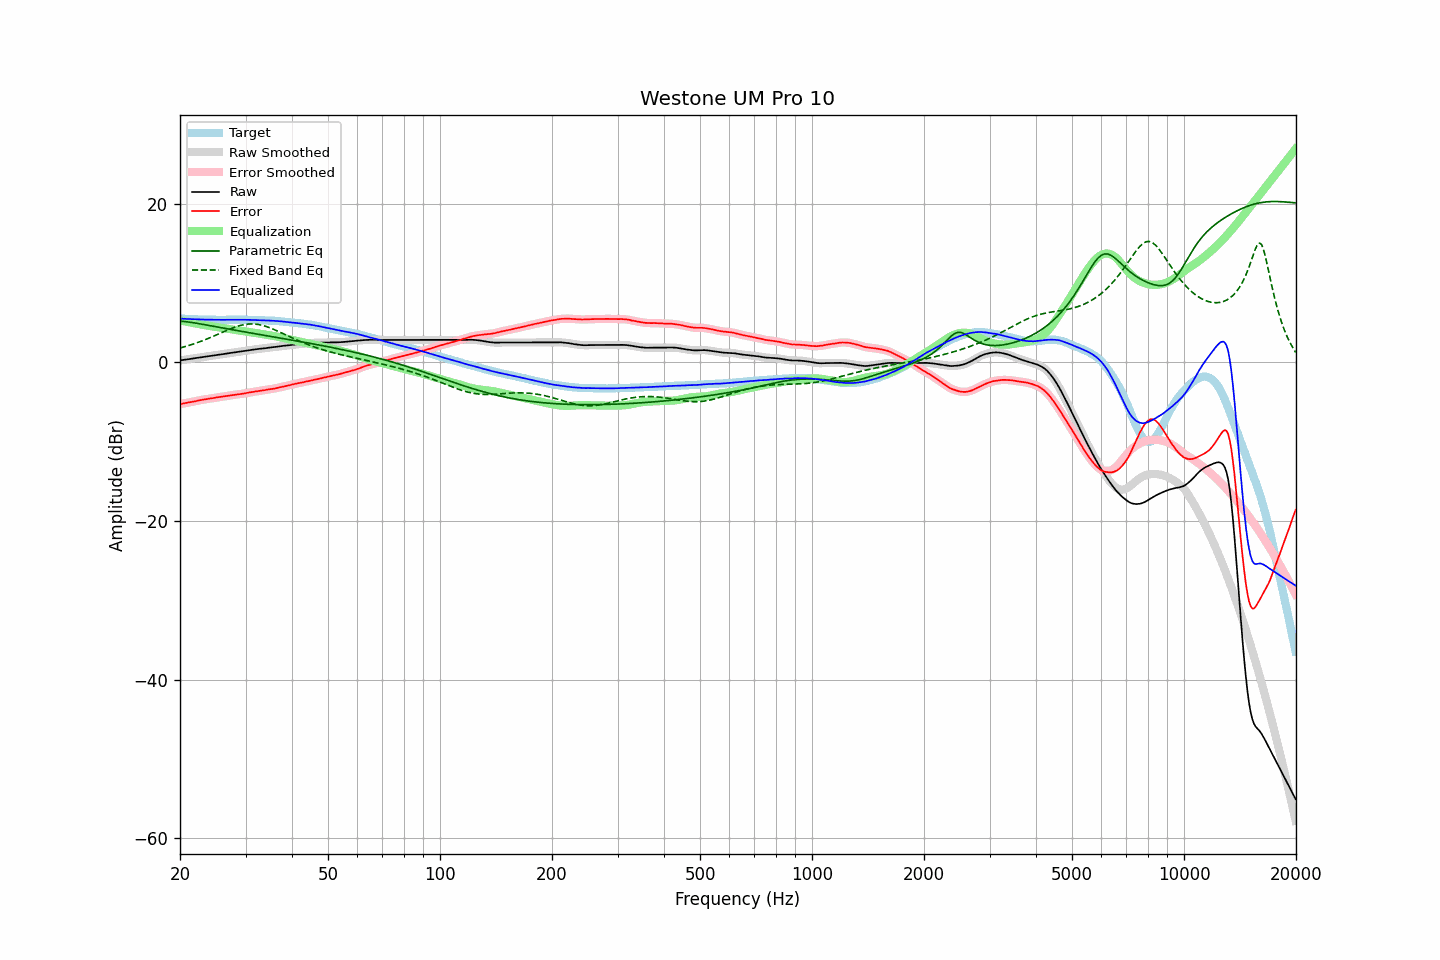

The table this chart was drawn from, first rows:
frequency, raw, error, smoothed, error_smoothed, equalization, parametric_eq, fixed_band_eq, equalized_raw, equalized_smoothed, target
20.00, 0.23, -5.28, 0.24, -5.28, 5.27, 5.19, 1.80, 5.51, 5.51, 5.51
20.20, 0.26, -5.24, 0.26, -5.24, 5.23, 5.17, 1.86, 5.50, 5.50, 5.50
20.40, 0.29, -5.20, 0.29, -5.20, 5.20, 5.15, 1.91, 5.49, 5.49, 5.49
20.61, 0.32, -5.16, 0.32, -5.16, 5.16, 5.13, 1.97, 5.48, 5.48, 5.48
20.81, 0.34, -5.12, 0.35, -5.11, 5.12, 5.11, 2.03, 5.47, 5.47, 5.46
21.02, 0.37, -5.08, 0.38, -5.08, 5.08, 5.08, 2.09, 5.46, 5.46, 5.45
21.23, 0.40, -5.04, 0.40, -5.04, 5.04, 5.05, 2.15, 5.45, 5.45, 5.44
21.44, 0.44, -5.02, 0.43, -5.01, 5.00, 5.03, 2.21, 5.44, 5.44, 5.45
21.66, 0.46, -4.97, 0.46, -4.97, 4.96, 5.00, 2.28, 5.43, 5.43, 5.43
21.87, 0.50, -4.93, 0.49, -4.93, 4.92, 4.96, 2.35, 5.42, 5.42, 5.43
22.09, 0.52, -4.89, 0.53, -4.89, 4.88, 4.93, 2.42, 5.41, 5.41, 5.41
22.31, 0.56, -4.84, 0.56, -4.84, 4.85, 4.90, 2.49, 5.40, 5.40, 5.40
22.54, 0.59, -4.80, 0.59, -4.80, 4.81, 4.86, 2.56, 5.40, 5.40, 5.39
22.76, 0.62, -4.77, 0.62, -4.76, 4.77, 4.82, 2.64, 5.39, 5.39, 5.39
22.99, 0.65, -4.73, 0.66, -4.73, 4.73, 4.79, 2.72, 5.38, 5.38, 5.38
23.22, 0.68, -4.69, 0.68, -4.69, 4.69, 4.75, 2.80, 5.38, 5.38, 5.37
23.45, 0.71, -4.67, 0.71, -4.66, 4.66, 4.71, 2.88, 5.37, 5.37, 5.38
23.69, 0.74, -4.63, 0.74, -4.62, 4.63, 4.67, 2.96, 5.37, 5.37, 5.37
23.92, 0.78, -4.59, 0.77, -4.59, 4.59, 4.64, 3.04, 5.37, 5.37, 5.36
24.16, 0.80, -4.57, 0.80, -4.56, 4.56, 4.60, 3.13, 5.37, 5.36, 5.37
24.40, 0.84, -4.54, 0.83, -4.53, 4.53, 4.56, 3.22, 5.36, 5.36, 5.37
24.65, 0.86, -4.50, 0.86, -4.50, 4.50, 4.52, 3.30, 5.36, 5.36, 5.36
24.89, 0.90, -4.46, 0.89, -4.46, 4.46, 4.49, 3.39, 5.36, 5.36, 5.36
25.14, 0.93, -4.43, 0.93, -4.43, 4.43, 4.45, 3.48, 5.36, 5.36, 5.35
25.39, 0.96, -4.40, 0.95, -4.39, 4.40, 4.41, 3.57, 5.36, 5.35, 5.35
25.65, 0.98, -4.37, 0.98, -4.37, 4.37, 4.37, 3.66, 5.35, 5.35, 5.35
25.91, 1.01, -4.34, 1.01, -4.34, 4.34, 4.34, 3.75, 5.35, 5.35, 5.35
26.16, 1.05, -4.32, 1.04, -4.31, 4.31, 4.30, 3.84, 5.35, 5.35, 5.36
26.43, 1.07, -4.28, 1.07, -4.28, 4.27, 4.26, 3.93, 5.35, 5.35, 5.35
26.69, 1.10, -4.25, 1.10, -4.25, 4.24, 4.23, 4.02, 5.35, 5.35, 5.35
26.96, 1.13, -4.22, 1.14, -4.21, 4.21, 4.19, 4.10, 5.35, 5.35, 5.35
27.23, 1.17, -4.18, 1.17, -4.18, 4.18, 4.16, 4.19, 5.36, 5.35, 5.35
27.50, 1.20, -4.15, 1.20, -4.15, 4.15, 4.12, 4.27, 5.36, 5.36, 5.35
27.77, 1.24, -4.13, 1.24, -4.12, 4.13, 4.08, 4.34, 5.36, 5.36, 5.36
28.05, 1.26, -4.09, 1.26, -4.09, 4.10, 4.05, 4.42, 5.36, 5.36, 5.35
28.33, 1.28, -4.08, 1.29, -4.07, 4.07, 4.01, 4.49, 5.36, 5.36, 5.36
28.62, 1.31, -4.05, 1.32, -4.05, 4.04, 3.98, 4.55, 5.36, 5.36, 5.36
28.90, 1.34, -4.03, 1.34, -4.02, 4.02, 3.94, 4.61, 5.36, 5.36, 5.37
29.19, 1.37, -4.00, 1.37, -3.99, 3.99, 3.91, 4.67, 5.36, 5.36, 5.37
29.48, 1.40, -3.96, 1.40, -3.96, 3.96, 3.87, 4.71, 5.36, 5.36, 5.36
29.78, 1.43, -3.93, 1.43, -3.93, 3.92, 3.84, 4.75, 5.36, 5.36, 5.36
30.08, 1.46, -3.90, 1.46, -3.89, 3.89, 3.80, 4.78, 5.36, 5.36, 5.36
30.38, 1.49, -3.85, 1.49, -3.85, 3.86, 3.77, 4.81, 5.35, 5.35, 5.34
30.68, 1.52, -3.82, 1.52, -3.82, 3.82, 3.74, 4.82, 5.34, 5.34, 5.34
30.99, 1.55, -3.79, 1.56, -3.78, 3.78, 3.70, 4.83, 5.34, 5.34, 5.34
31.30, 1.58, -3.76, 1.58, -3.75, 3.75, 3.67, 4.83, 5.33, 5.33, 5.34
31.61, 1.61, -3.72, 1.61, -3.72, 3.72, 3.63, 4.83, 5.33, 5.33, 5.33
31.93, 1.63, -3.68, 1.64, -3.68, 3.68, 3.60, 4.81, 5.32, 5.32, 5.31
32.24, 1.66, -3.66, 1.66, -3.65, 3.65, 3.56, 4.79, 5.32, 5.31, 5.32
32.57, 1.68, -3.62, 1.68, -3.62, 3.62, 3.53, 4.75, 5.31, 5.31, 5.30
32.89, 1.70, -3.60, 1.71, -3.59, 3.59, 3.49, 4.71, 5.30, 5.30, 5.30
33.22, 1.73, -3.56, 1.73, -3.56, 3.56, 3.46, 4.67, 5.29, 5.29, 5.29
33.55, 1.75, -3.54, 1.75, -3.53, 3.53, 3.43, 4.61, 5.28, 5.28, 5.29
33.89, 1.77, -3.51, 1.78, -3.50, 3.50, 3.39, 4.55, 5.27, 5.28, 5.28
34.23, 1.80, -3.46, 1.80, -3.46, 3.46, 3.36, 4.49, 5.27, 5.27, 5.26
34.57, 1.83, -3.43, 1.83, -3.43, 3.43, 3.32, 4.41, 5.27, 5.26, 5.26
34.92, 1.85, -3.39, 1.86, -3.39, 3.40, 3.29, 4.34, 5.25, 5.26, 5.24
35.27, 1.88, -3.38, 1.88, -3.37, 3.36, 3.25, 4.26, 5.25, 5.25, 5.26
35.62, 1.90, -3.33, 1.90, -3.33, 3.33, 3.22, 4.17, 5.23, 5.23, 5.23
35.97, 1.92, -3.31, 1.93, -3.30, 3.29, 3.18, 4.09, 5.21, 5.22, 5.23
... 635 more rows
